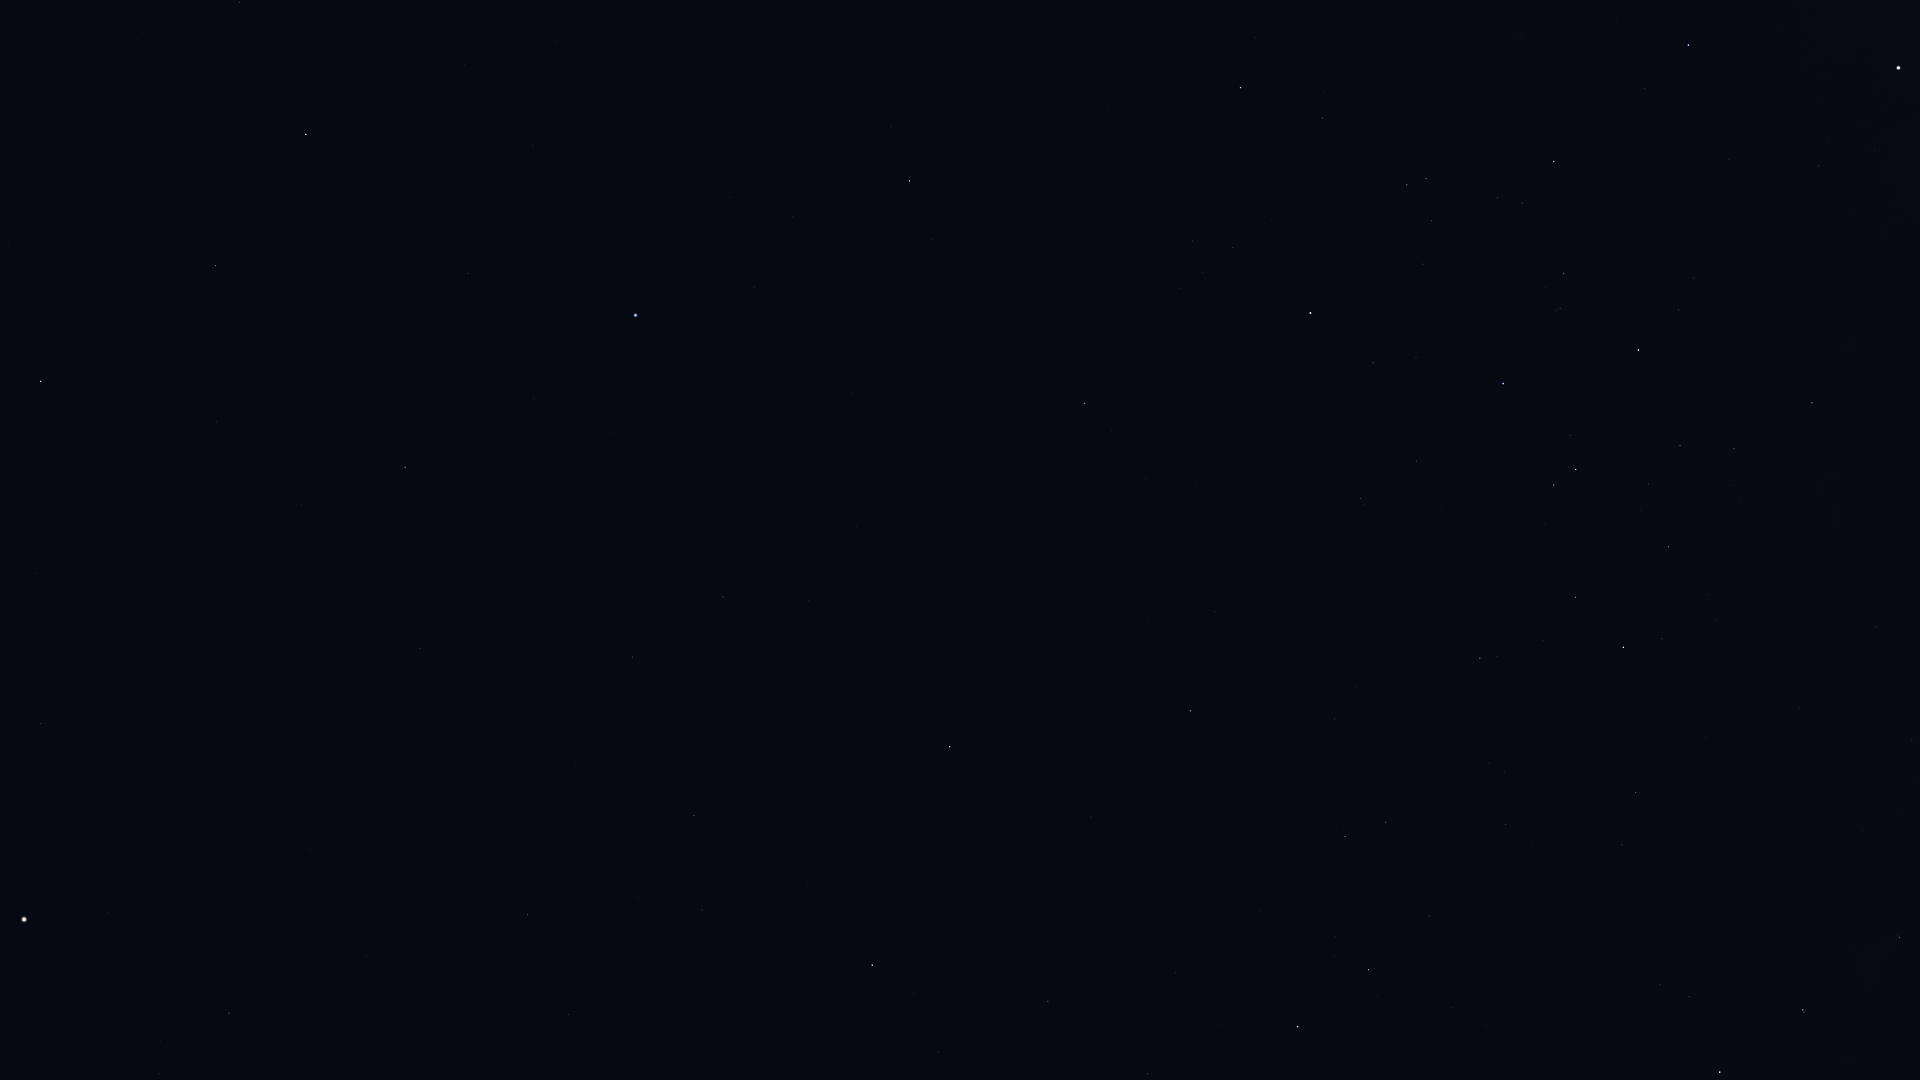

The table this chart was drawn from, first rows:
Star_ID, Name, X, Y
60129, Zaniah, 239, 2
63090, Minelauva, 215, 265
63608, Vindemiatrix, 41, 381
64166, HIP 64166, 891, 126
64962, HIP 64962, 909, 181
65109, HIP 65109, 1241, 87
65474, Spica, 635, 315
65936, HIP 65936, 1322, 118
66047, Dofida, 1520, 63
66249, Heze, 405, 467
66657, HIP 66657, 1688, 45
67459, HIP 67459, 41, 724
67464, HIP 67464, 1407, 185
67472, HIP 67472, 1426, 178
68282, HIP 68282, 1498, 198
68520, HIP 68520, 420, 648
68702, Hadar, 1898, 68
68895, HIP 68895, 1084, 403
68933, Menkent, 1310, 313
69415, HIP 69415, 1111, 431
69427, Kang, 723, 597
69673, Arcturus, 24, 919
69701, Syrma, 632, 657
69974, Khambalia, 809, 601
70306, HIP 70306, 1145, 478
70576, HIP 70576, 1560, 308
70755, Elgafar, 576, 766
71352, HIP 71352, 1503, 383
71536, HIP 71536, 1679, 310
71795, HIP 71795, 229, 1013
71860, HIP 71860, 1638, 350
72220, HIP 72220, 528, 915
72339, Mönch, 582, 899
72571, HIP 72571, 1214, 611
72622, Zubenelgenubi, 950, 747
73714, Brachium, 1190, 711
74395, HIP 74395, 1812, 403
74785, Zubeneschamali, 872, 965
75141, HIP 75141, 1575, 597
75177, HIP 75177, 1480, 658
76297, HIP 76297, 1623, 647
76333, Zubenelhakrabi, 1048, 1001
76552, HIP 76552, 1662, 639
77634, HIP 77634, 1506, 825
77853, HIP 77853, 1147, 1074
78104, Iklil, 1429, 916
78265, Fang, 1368, 970
78384, HIP 78384, 1636, 792
78401, Dschubba, 1298, 1026
78639, HIP 78639, 1875, 627
78970, HIP 78970, 1623, 848
80582, HIP 80582, 1912, 740
82396, Larawag, 1720, 1072
82514, Xamidimura, 1803, 1010
82545, Pipirima, 1804, 1012
82671, HIP 82671, 1897, 935
